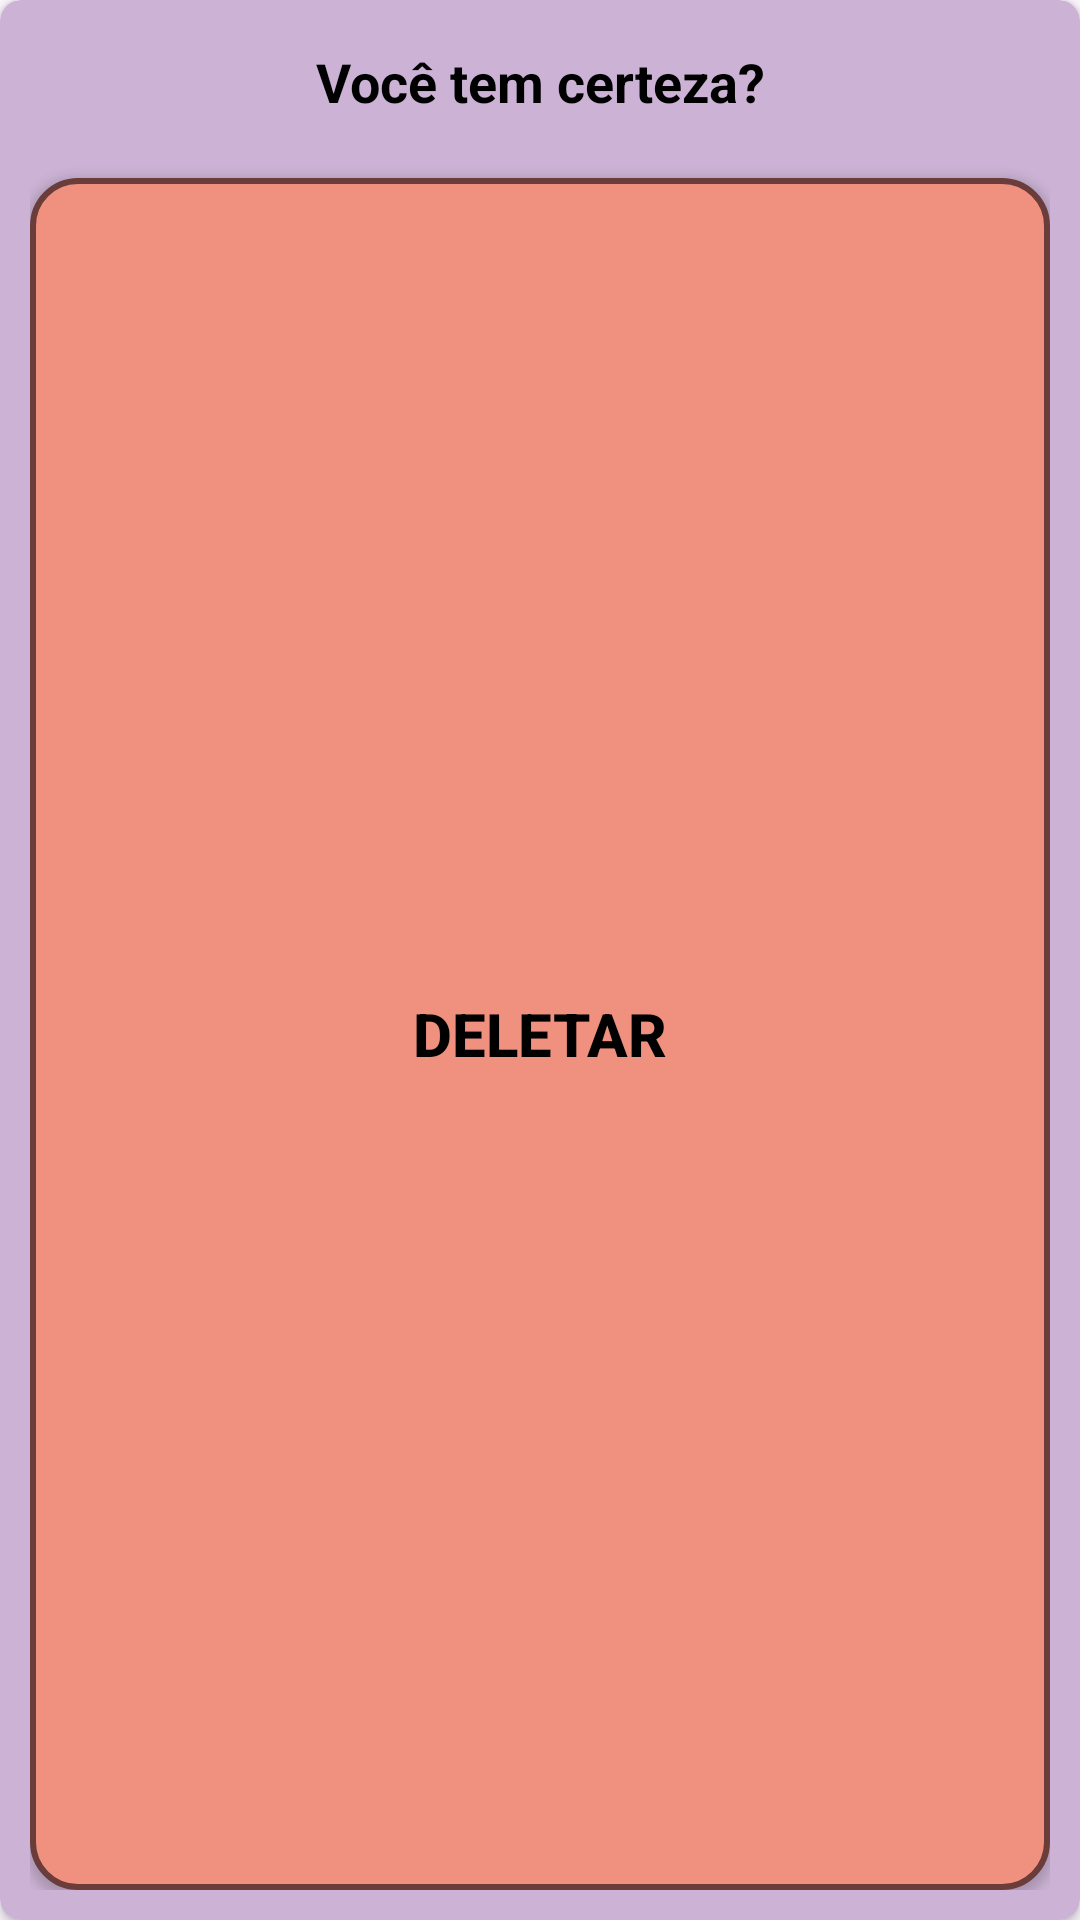

Write the Android layout XML for this screen, with the resource values it uses.
<!-- AndroidManifest.xml: application theme Theme.Venus20 -->
<!-- res/layout/view_dialog_confirm_delete.xml -->
<?xml version="1.0" encoding="utf-8"?>
<androidx.cardview.widget.CardView xmlns:android="http://schemas.android.com/apk/res/android"
    xmlns:app="http://schemas.android.com/apk/res-auto"
    android:layout_width="300dp"
    android:layout_height="wrap_content"
    android:layoutDirection="ltr"
    app:cardBackgroundColor="#CCB3D5"
    app:cardCornerRadius="7dp">

    <LinearLayout
        android:layout_width="match_parent"
        android:layout_height="match_parent"
        android:orientation="vertical"
        android:padding="10dp">

        <TextView
            android:id="@+id/textTitle"
            android:layout_width="match_parent"
            android:layout_height="wrap_content"
            android:layout_gravity="center"
            android:gravity="center"
            android:padding="5dp"
            android:text="Você tem certeza?"
            android:textColor="@android:color/black"
            android:textSize="18sp"
            android:textStyle="bold" />


        <androidx.appcompat.widget.AppCompatButton
            android:id="@+id/buttonConfirmDelete"
            android:layout_width="match_parent"
            android:layout_height="match_parent"
            android:layout_marginTop="15sp"
            android:background="@drawable/btn_round_red"
            android:text="deletar"
            android:textColor="@color/black"
            android:textSize="20dp"
            android:textStyle="bold" />

        <androidx.appcompat.widget.AppCompatButton
            android:id="@+id/buttonConfirmCancel"
            android:layout_width="match_parent"
            android:layout_height="50sp"
            android:layout_marginTop="5dp"
            android:background="@drawable/btn_round_blue"
            android:text="sair"
            android:textColor="@color/black"
            android:textSize="20dp"
            android:textStyle="bold" />
    </LinearLayout>
</androidx.cardview.widget.CardView>
<!-- resources referenced by this layout -->
<resources>
  <!-- drawable btn_round_blue (drawable) -->
  <?xml version="1.0" encoding="utf-8"?>
  <shape xmlns:android="http://schemas.android.com/apk/res/android">
  
      <corners android:radius="15dp"/>
      <stroke android:color="#426C6E"
          android:width="2dp"/>
      <solid android:color="#9DB8CC"/>
  
  </shape>
  <!-- drawable btn_round_red (drawable) -->
  <?xml version="1.0" encoding="utf-8"?>
  <shape xmlns:android="http://schemas.android.com/apk/res/android">
  
      <corners android:radius="15dp"/>
      <stroke android:color="#6A3D3B"
          android:width="2dp"/>
      <solid android:color="#F09180"/>
  
  </shape>
  <style name="Theme.Venus20" parent="Base.Theme.Venus20" />
  <style name="Base.Theme.Venus20" parent="Theme.Material3.DayNight.NoActionBar">
          
          
      </style>
  <!-- not gathered from this repository: default colours our renderer supplied (Android Studio template values) -->
  <color name="black">#FF000000</color>
</resources>
